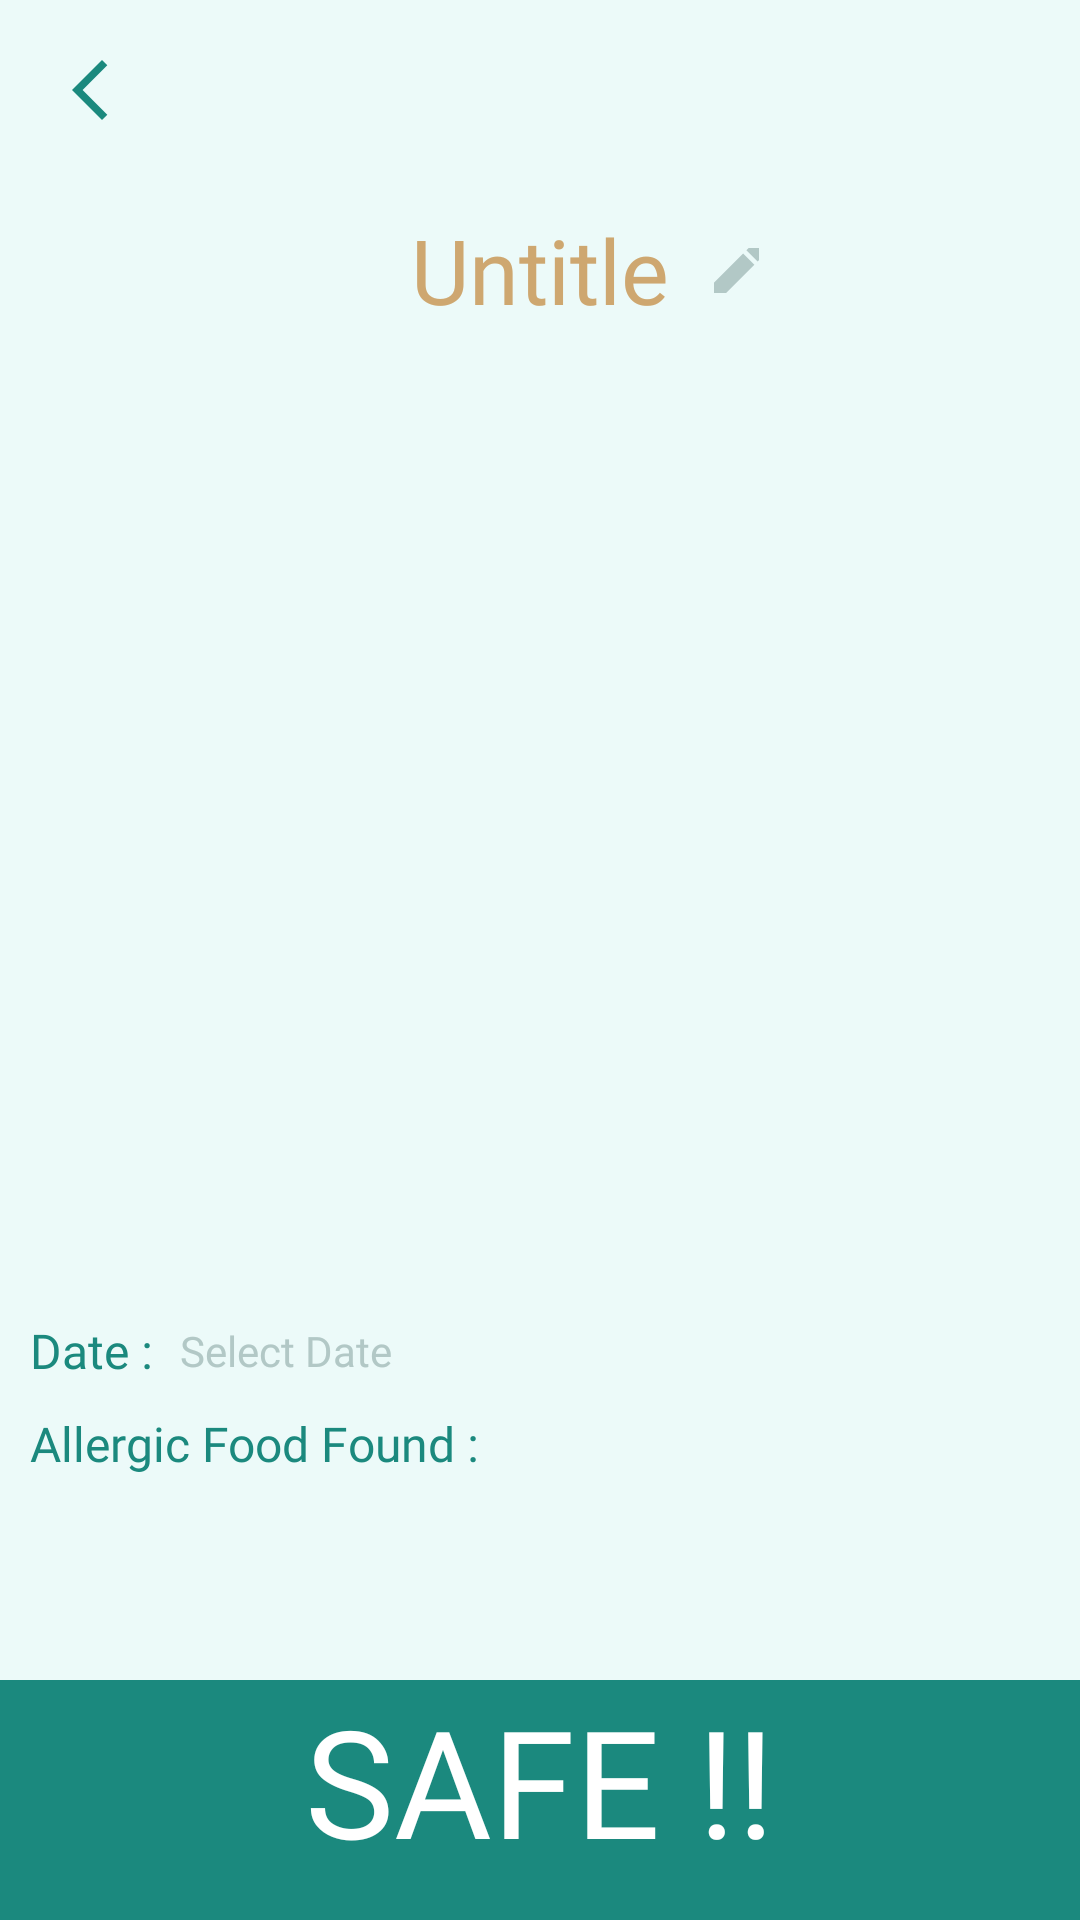

Android layout source for this screen:
<!-- AndroidManifest.xml: application theme Theme.Illergi -->
<!-- res/layout/show_result_fragment.xml -->
<?xml version="1.0" encoding="utf-8"?>
<RelativeLayout xmlns:android="http://schemas.android.com/apk/res/android"
    xmlns:app="http://schemas.android.com/apk/res-auto"
    xmlns:tools="http://schemas.android.com/tools"
    android:layout_width="match_parent"
    android:layout_height="match_parent"
    android:background="@color/background"
    android:id="@+id/Layout"
    tools:context=".ShowResultActivity">

    
    <RelativeLayout
        android:id="@+id/header"
        android:layout_width="match_parent"
        android:layout_height="60dp"
        android:layout_alignParentTop="true"
        android:background="@color/background">

        <ImageButton
            android:id="@+id/backArrow"
            android:layout_width="20dp"
            android:layout_height="20dp"
            android:layout_alignParentLeft="true"
            android:layout_alignParentTop="true"
            android:layout_alignParentBottom="true"
            android:layout_marginLeft="20dp"
            android:layout_marginTop="20dp"
            android:layout_marginBottom="20dp"
            android:background="@color/background"
            app:srcCompat="@drawable/icon_arrow"
            tools:ignore="VectorDrawableCompat" />

        <ImageButton
            android:id="@+id/crossIcon"
            android:layout_width="24dp"
            android:layout_height="24dp"
            android:layout_alignParentTop="true"
            android:layout_alignParentRight="true"
            android:layout_alignParentBottom="true"
            android:layout_marginTop="20dp"
            android:layout_marginRight="20dp"
            android:layout_marginBottom="20dp"
            android:background="@color/background"
            tools:ignore="VectorDrawableCompat" />
    </RelativeLayout>

    
    <androidx.constraintlayout.widget.ConstraintLayout
        android:id="@+id/footer"
        android:layout_width="match_parent"
        android:layout_height="wrap_content"
        android:layout_alignParentBottom="true"
        android:gravity="center" >

        <View
            android:id="@+id/divider"
            android:layout_width="2000dp"
            android:layout_height="80dp"
            android:background="@color/green_2" />

        <TextView
            android:id="@+id/Safe"
            android:layout_width="wrap_content"
            android:layout_height="wrap_content"
            android:layout_centerInParent="true"
            android:fontFamily="@font/prompt_bold"
            android:gravity="center"
            android:text="SAFE !!"
            android:textColor="@color/white"
            android:textSize="@dimen/illergi_size"
            app:layout_constraintEnd_toEndOf="parent"
            app:layout_constraintStart_toStartOf="parent" />

    </androidx.constraintlayout.widget.ConstraintLayout>

    








    <androidx.constraintlayout.widget.ConstraintLayout
        android:layout_width="fill_parent"
        android:layout_height="wrap_content"
        android:layout_above="@id/footer"
        android:layout_below="@id/header"
        android:gravity="center_horizontal"
        android:orientation="vertical">

        <androidx.constraintlayout.widget.ConstraintLayout
            android:id="@+id/titleLayout"
            android:layout_width="match_parent"
            android:layout_height="wrap_content"
            android:gravity="center"
            app:layout_constraintTop_toTopOf="parent">

            <EditText
                android:id="@+id/titleText"
                android:layout_width="wrap_content"
                android:layout_height="60dp"
                android:background="@color/background"
                android:fontFamily="@font/prompt_medium"
                android:gravity="center"
                android:inputType="textPersonName"
                android:text="Untitle"
                android:textColor="@color/brown"
                android:textSize="@dimen/change_text_size"
                app:layout_constraintEnd_toEndOf="parent"
                app:layout_constraintStart_toStartOf="parent" />

            <ImageButton
                android:id="@+id/iconEdit"
                android:layout_width="15dp"
                android:layout_height="15dp"
                android:layout_marginLeft="15dp"
                android:background="@android:color/transparent"
                android:foregroundGravity="center_horizontal"
                app:layout_constraintBottom_toBottomOf="parent"
                app:layout_constraintStart_toEndOf="@+id/titleText"
                app:layout_constraintTop_toTopOf="parent"
                app:srcCompat="@drawable/icon_edit"
                tools:ignore="VectorDrawableCompat" />
        </androidx.constraintlayout.widget.ConstraintLayout>

        <ImageView
            android:id="@+id/cropImageView"
            android:layout_width="wrap_content"
            android:layout_height="wrap_content"
            android:layout_alignParentLeft="true"
            android:layout_alignParentTop="true"
            android:layout_gravity="center"
            android:adjustViewBounds="true"
            android:maxHeight="400dp"
            android:paddingLeft="20dp"
            android:paddingRight="20dp"
            android:scaleType="centerInside"
            app:layout_constraintBottom_toTopOf="@+id/infoLayout"
            app:layout_constraintEnd_toEndOf="parent"
            app:layout_constraintStart_toStartOf="parent"
            app:layout_constraintTop_toBottomOf="@+id/titleLayout" />

        <androidx.constraintlayout.widget.ConstraintLayout
            android:id="@+id/infoLayout"
            android:layout_width="wrap_content"
            android:layout_height="wrap_content"
            android:orientation="vertical"
            app:layout_constraintBottom_toBottomOf="parent"
            app:layout_constraintEnd_toEndOf="parent"
            app:layout_constraintHorizontal_bias="0.492"
            app:layout_constraintStart_toStartOf="parent"
            app:layout_constraintTop_toBottomOf="@+id/titleLayout"
            app:layout_constraintVertical_bias="0.82">

            <LinearLayout
                android:id="@+id/dateLayout"
                android:layout_width="wrap_content"
                android:layout_height="wrap_content"
                android:gravity="center"
                app:layout_constraintBottom_toTopOf="@+id/AllergicText"
                app:layout_constraintStart_toStartOf="@+id/AllergicText">

                <TextView
                    android:id="@+id/Date"
                    android:layout_width="50dp"
                    android:layout_height="40dp"
                    android:fontFamily="@font/prompt_light"
                    android:gravity="center_vertical"
                    android:text="Date :"
                    android:textColor="@color/green_2"
                    android:textSize="@dimen/text_hint_size"
                    app:layout_constraintStart_toEndOf="@+id/backArrow"
                    app:layout_constraintTop_toBottomOf="@+id/cropImageView" />


                <TextView
                    android:id="@+id/hintTimeStamp"
                    android:layout_width="wrap_content"
                    android:layout_height="40dp"
                    android:background="@color/background"
                    android:fontFamily="@font/prompt_light"
                    android:gravity="center"
                    android:hint="Select Date"
                    android:textColor="@color/green_1"
                    android:textColorHint="@color/textin"
                    android:textSize="@dimen/info" />
            </LinearLayout>

            <TextView
                android:id="@+id/AllergicText"
                android:layout_width="340dp"
                android:layout_height="wrap_content"
                android:layout_marginTop="12dp"
                android:fontFamily="@font/prompt_light"
                android:text="Allergic Food Found :"
                android:textColor="@color/green_2"
                android:textSize="@dimen/text_hint_size"
                app:layout_constraintBottom_toBottomOf="parent"
                app:layout_constraintEnd_toEndOf="parent"
                app:layout_constraintStart_toStartOf="parent" />
        </androidx.constraintlayout.widget.ConstraintLayout>

    </androidx.constraintlayout.widget.ConstraintLayout>

    

</RelativeLayout>
<!-- resources referenced by this layout -->
<resources>
  <color name="background">#ECFAF9</color>
  <color name="brown">#CEA770</color>
  <color name="green_1">#31C1B4</color>
  <color name="green_2">#1B897E</color>
  <color name="textin">#B2C8C6</color>
  <color name="white">#FFFFFFFF</color>
  <dimen name="change_text_size">30dp</dimen>
  <dimen name="illergi_size">50dp</dimen>
  <dimen name="info">14dp</dimen>
  <dimen name="text_hint_size">16dp</dimen>
  <!-- drawable icon_arrow (drawable) -->
  <vector xmlns:android="http://schemas.android.com/apk/res/android"
      android:width="24dp"
      android:height="24dp"
      android:tint="#1B897E"
      android:viewportWidth="24"
      android:viewportHeight="24">
      <path
          android:fillColor="@color/white"
          android:pathData="M17.77,3.77l-1.77,-1.77l-10,10l10,10l1.77,-1.77l-8.23,-8.23z" />
  </vector>
  <!-- drawable icon_edit (drawable) -->
  <vector android:height="24dp" android:tint="#B2C8C6"
      android:viewportHeight="24" android:viewportWidth="24"
      android:width="24dp" xmlns:android="http://schemas.android.com/apk/res/android">
      <path android:fillColor="@android:color/white" android:pathData="M3,17.25V21h3.75L17.81,9.94l-3.75,-3.75L3,17.25zM20.71,7.04c0.39,-0.39 0.39,-1.02 0,-1.41l-2.34,-2.34c-0.39,-0.39 -1.02,-0.39 -1.41,0l-1.83,1.83 3.75,3.75 1.83,-1.83z"/>
  </vector>
  <style name="Theme.Illergi" parent="Theme.MaterialComponents.DayNight.NoActionBar">
          
          <item name="colorPrimary">@color/green_1</item>
          <item name="colorPrimaryVariant">@color/green_2</item>
          <item name="colorOnPrimary">@color/white</item>
          
          <item name="colorSecondary">@color/teal_200</item>
          <item name="colorSecondaryVariant">@color/teal_700</item>
          <item name="colorOnSecondary">@color/black</item>
          
          <item name="android:statusBarColor" tools:targetApi="l">?attr/colorPrimaryVariant</item>
          
      </style>
  <color name="teal_200">#FF03DAC5</color>
  <color name="teal_700">#FF018786</color>
  <color name="black">#FF000000</color>
</resources>
